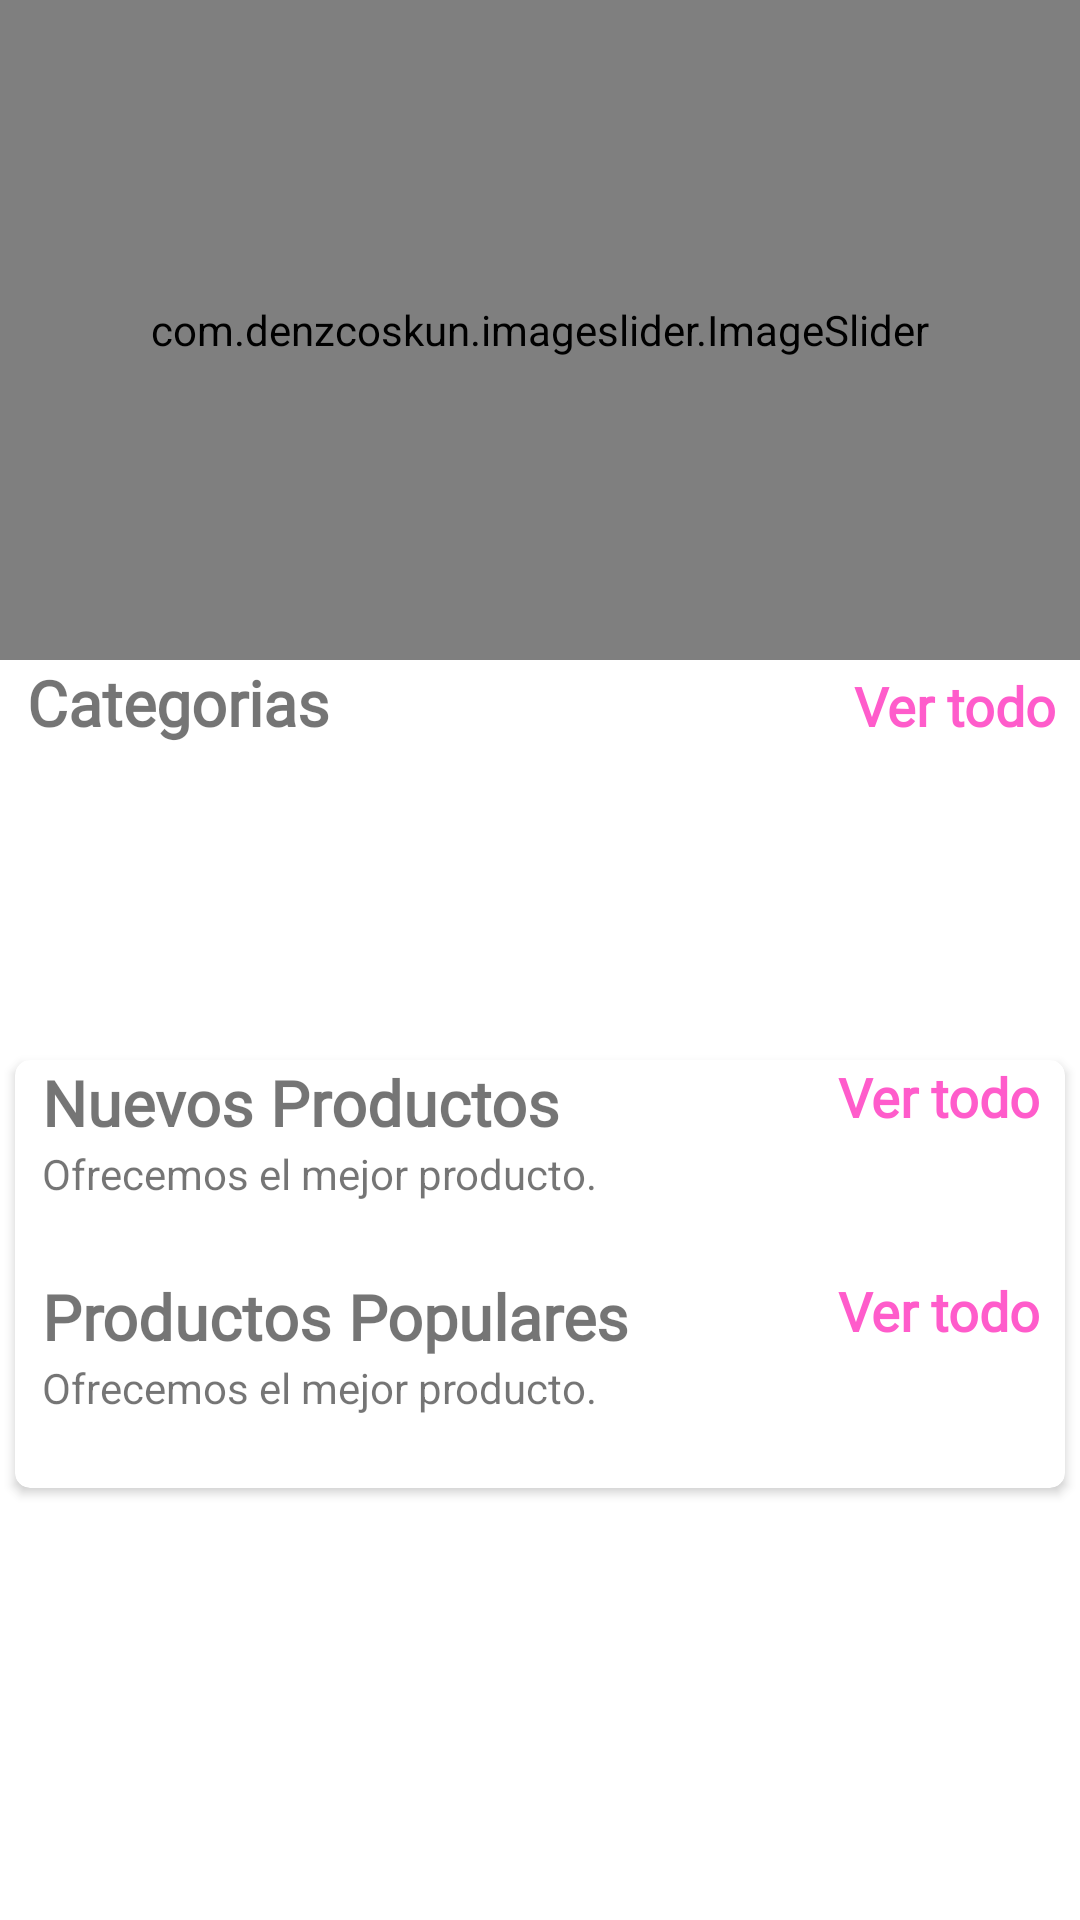

This screen was rendered from an Android layout file. Write that file and the resources it references.
<!-- AndroidManifest.xml: application theme Theme.MyCommerceElectronic -->
<!-- res/layout/fragment_inicio.xml -->
<?xml version="1.0" encoding="utf-8"?>
<androidx.core.widget.NestedScrollView xmlns:android="http://schemas.android.com/apk/res/android"
    xmlns:tools="http://schemas.android.com/tools"
    android:layout_width="match_parent"
    android:layout_height="match_parent"
    xmlns:app="http://schemas.android.com/apk/res-auto"
    tools:context=".fragmentos.InicioFragment">



    <LinearLayout
        android:id="@+id/home_layout"
        android:layout_width="match_parent"
        android:layout_height="match_parent"
        android:orientation="vertical">

        <com.denzcoskun.imageslider.ImageSlider
            android:id="@+id/image_slider"
            android:layout_width="match_parent"
            android:layout_height="220dp"
            app:iss_auto_cycle="true"
            app:iss_delay="0"
            app:iss_period="1000" />



        <LinearLayout
            android:layout_width="match_parent"
            android:layout_height="wrap_content"
            android:layout_marginLeft="9dp"
            android:orientation="horizontal"
            android:weightSum="2">

            <TextView
                android:layout_width="wrap_content"
                android:layout_height="wrap_content"
                android:layout_weight="1"
                android:fontFamily="@font/amethysta"
                android:text="Categorias"
                android:textSize="21sp"
                android:textStyle="bold" />

            <TextView
                android:id="@+id/category_see_all"
                android:layout_width="wrap_content"
                android:layout_height="wrap_content"
                android:layout_marginRight="8dp"
                android:layout_weight="1"
                android:fontFamily="@font/amethysta"
                android:gravity="end"
                android:text="Ver todo"
                android:textColor="@color/pinkk"
                android:textSize="18sp"
                android:textStyle="bold" />

        </LinearLayout>

        <androidx.recyclerview.widget.RecyclerView
            android:id="@+id/rec_category"
            android:layout_width="wrap_content"
            android:layout_height="90dp"
            android:layout_marginLeft="9dp"
            android:layout_marginTop="10dp" />

        <androidx.cardview.widget.CardView
            android:layout_width="match_parent"
            android:layout_height="wrap_content"
            android:layout_margin="5dp"
            android:layout_marginTop="10dp"
            android:elevation="6dp"
            app:cardCornerRadius="5dp">


            <LinearLayout
                android:layout_width="match_parent"
                android:layout_height="match_parent"
                android:orientation="vertical">

                <RelativeLayout
                    android:layout_width="wrap_content"
                    android:layout_height="wrap_content">

                    <TextView
                        android:id="@+id/new_product_name"
                        android:layout_width="wrap_content"
                        android:layout_height="wrap_content"
                        android:layout_marginLeft="9dp"
                        android:fontFamily="@font/amethysta"
                        android:text="Nuevos Productos"
                        android:textSize="21sp"
                        android:textStyle="bold" />

                    <TextView
                        android:layout_width="wrap_content"
                        android:layout_height="wrap_content"
                        android:layout_below="@+id/new_product_name"
                        android:layout_marginLeft="9dp"
                        android:text="Ofrecemos el mejor producto." />

                    <TextView
                        android:id="@+id/newProducts_see_all"
                        android:layout_width="wrap_content"
                        android:layout_height="wrap_content"
                        android:layout_alignParentEnd="true"
                        android:layout_marginRight="8dp"
                        android:fontFamily="@font/amethysta"
                        android:text="Ver todo"
                        android:textColor="@color/pinkk"
                        android:textSize="18sp"
                        android:textStyle="bold" />
                </RelativeLayout>

                <androidx.recyclerview.widget.RecyclerView
                    android:id="@+id/new_product_rec"
                    android:layout_width="wrap_content"
                    android:layout_height="wrap_content"
                    android:layout_margin="7dp"
                    android:layout_marginTop="6dp"
                    android:padding="5dp" />

                <LinearLayout
                    android:layout_width="match_parent"
                    android:layout_height="match_parent"
                    android:orientation="vertical">

                    <RelativeLayout
                        android:layout_width="wrap_content"
                        android:layout_height="wrap_content">

                        <TextView
                            android:id="@+id/popular_products"
                            android:layout_width="wrap_content"
                            android:layout_height="wrap_content"
                            android:layout_marginLeft="9dp"
                            android:fontFamily="@font/amethysta"
                            android:text="Productos Populares"
                            android:textSize="21sp"
                            android:textStyle="bold" />

                        <TextView
                            android:layout_width="wrap_content"
                            android:layout_height="wrap_content"
                            android:layout_below="@+id/popular_products"
                            android:layout_marginLeft="9dp"
                            android:text="Ofrecemos el mejor producto." />

                        <TextView
                            android:id="@+id/popular_see_all"
                            android:layout_width="wrap_content"
                            android:layout_height="wrap_content"
                            android:layout_alignParentEnd="true"
                            android:layout_marginRight="8dp"
                            android:fontFamily="@font/amethysta"
                            android:text="Ver todo"
                            android:textColor="@color/pinkk"
                            android:textSize="18sp"
                            android:textStyle="bold" />
                    </RelativeLayout>

                    <androidx.recyclerview.widget.RecyclerView
                        android:id="@+id/popular_rec"
                        android:layout_width="wrap_content"
                        android:layout_height="wrap_content"
                        android:layout_gravity="center"
                        android:layout_margin="7dp"
                        android:layout_marginTop="6dp"
                        android:padding="5dp" />
                </LinearLayout>
            </LinearLayout>

        </androidx.cardview.widget.CardView>

    </LinearLayout>




</androidx.core.widget.NestedScrollView>
<!-- resources referenced by this layout -->
<resources>
  <color name="pinkk">#ff5ccb</color>
  <style name="Theme.MyCommerceElectronic" parent="Theme.MaterialComponents.DayNight.DarkActionBar">
          
          <item name="colorPrimary">@color/blue</item>
          <item name="colorPrimaryVariant">@color/pink</item>
          <item name="colorOnPrimary">@color/white</item>
          
          <item name="colorSecondary">@color/teal_200</item>
          <item name="colorSecondaryVariant">@color/teal_700</item>
          <item name="colorOnSecondary">@color/black</item>
          
          <item name="android:statusBarColor">?attr/colorPrimaryVariant</item>
          
      </style>
  <color name="blue">#00f0ff</color>
  <color name="pink">#FBDCE7</color>
  <color name="white">#FFFFFFFF</color>
  <color name="teal_200">#FF03DAC5</color>
  <color name="teal_700">#FF018786</color>
  <color name="black">#FF000000</color>
</resources>
